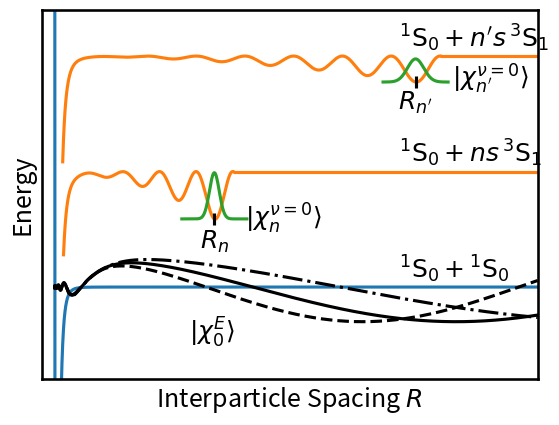

Here is the Python script that generated this plot:
import numpy as np
import matplotlib.pyplot as plt
import seaborn as sns


sns.set_context('talk')
f,ax = plt.subplots()
#f.set_figheight()
cp = sns.color_palette()
c6 = 3250 # a.u.
m = 84
rvdw = (2*m/2*1836*c6)**(1/4) # a.u.
r0 = -0.25 # a.u.
potential = lambda r: 5/(r-r0)**12 - 10/((r-r0))**6

rr = 4
k = lambda k0,r: np.sqrt(k0**2 - 2*potential(r))
wfn = lambda k0,r: np.sqrt(k0)*np.cos(2*np.pi* k(k0,r) * r )/(np.sqrt(k(k0,r)))
wfn = lambda k0,r: np.sqrt(np.sqrt(k0))*np.cos(2*np.pi* k(k0,r) * r )/np.sqrt(np.sqrt(k(k0,r)))*(1-np.exp(-r/rr))

rydberg_wfn = lambda r,a,linscale,w,e0,c4: e0 -  a*(r/linscale)**2*np.sin(2*np.pi*w*r)**2 - c4/r**4

nu_0 = lambda r,a,rn,sigma,yn: a*np.exp(-(r-rn)**2/(2*sigma**2))+yn

r = np.linspace(0,100,20000)
scale=0.15
k0=0.01

 ##### ryd wfn 1 #####

a = .05
w = 1/12
e0 = 1
c4 = 3
linscale = 30
shift = 2.5
nperiod = 8
ryd_r = np.linspace(1.6,nperiod/2/w+0.04,1000)
rn = nperiod/2/w-1/4/w
rn2 = rn
yn = rydberg_wfn(rn,a,linscale,w,e0,c4)

nu_width = 4
r_nu = np.linspace(rn-nu_width,rn+nu_width,1000)
a_nu = 0.1
sigma_nu = 1
offset_nu = 0

plt.plot(ryd_r,rydberg_wfn(ryd_r,a,linscale,w,e0,c4),color=cp[1])
plt.hlines(e0,xmin=ryd_r[-1],xmax=100,color=cp[1])
plt.plot(r_nu,nu_0(r_nu,a_nu,rn,sigma_nu,yn),color=cp[2])
plt.vlines(rn,ymin=yn-0.025,ymax=yn+0.025,color='k',linestyle='-',zorder=1001)
plt.text(s=r'$R_{n^{\prime}}$',x=rn,y=yn-0.09,ha='center',va='center')
##### ryd wfn 2 #####

a = .05
w = 1/9
e02 = .5
c4 = 3
linscale = 10
shift = 2.5
nperiod = 5
ryd_r = np.linspace(1.7,nperiod/2/w+0.04,1000)
rn = nperiod/2/w-1/4/w
yn = rydberg_wfn(rn,a,linscale,w,e02,c4)

r_nu = np.linspace(rn-nu_width,rn+nu_width,1000)
a_nu = 0.2
sigma_nu = 0.6

plt.plot(ryd_r,rydberg_wfn(ryd_r,a,linscale,w,e02,c4),color=cp[1])
plt.hlines(e02,xmin=ryd_r[-1],xmax=100,color=cp[1])
plt.plot(r_nu,nu_0(r_nu,a_nu,rn,sigma_nu,yn),color=cp[2])






plt.plot(r,potential(r))
plt.plot(r, scale*wfn(k0,r),color='k')
plt.plot(r, scale*wfn(k0+0.003,r),color='k',linestyle='--')
plt.plot(r, scale*wfn(k0-0.003,r),color='k',linestyle='-.')

#plt.axhline(e0,linestyle='--')
plt.vlines(rn,ymin=yn-0.025,ymax=yn+0.025,color='k',zorder=1000)

plt.text(s=r'$|\chi_0^E\rangle$',x=20,y=-0.2, ha='center',va='center')
plt.text(s=r'$|\chi_n^{\nu=0}\rangle$',x=rn+8.5,y=yn,ha='center',va='center')
plt.text(s=r'$R_n$',x=rn,y=yn-0.1,ha='center',va='center')
#plt.text(s='Ground State Potential', x=27,y=0.04)
plt.text(s=r'$^1\mathrm{S}_0+^1\mathrm{S}_0$', x=43,y=0.04)
#plt.text(s='Rydberg Potential',x=5,y=e0+0.02)
plt.text(s=r'$^1\mathrm{S}_0+ns\,^3\mathrm{S}_1$',x=43,y=e02+0.04)
plt.text(s=r'$^1\mathrm{S}_0 + n^{\prime}s\,^3\mathrm{S}_1$',x=43,y=e0+0.04)
plt.text(s=r'$|\chi_{n^\prime}^{\nu=0}\rangle$',x=49.5,y=e0-.13)

plt.xlim(-1,60)
plt.ylim(-.4,1.2)
plt.xlabel('Interparticle Spacing $R$')
plt.ylabel('Energy')
plt.yticks([])
plt.xticks([])
plt.savefig('g2_cartoon_wfn.eps',dpi=300,bbox_inches='tight')